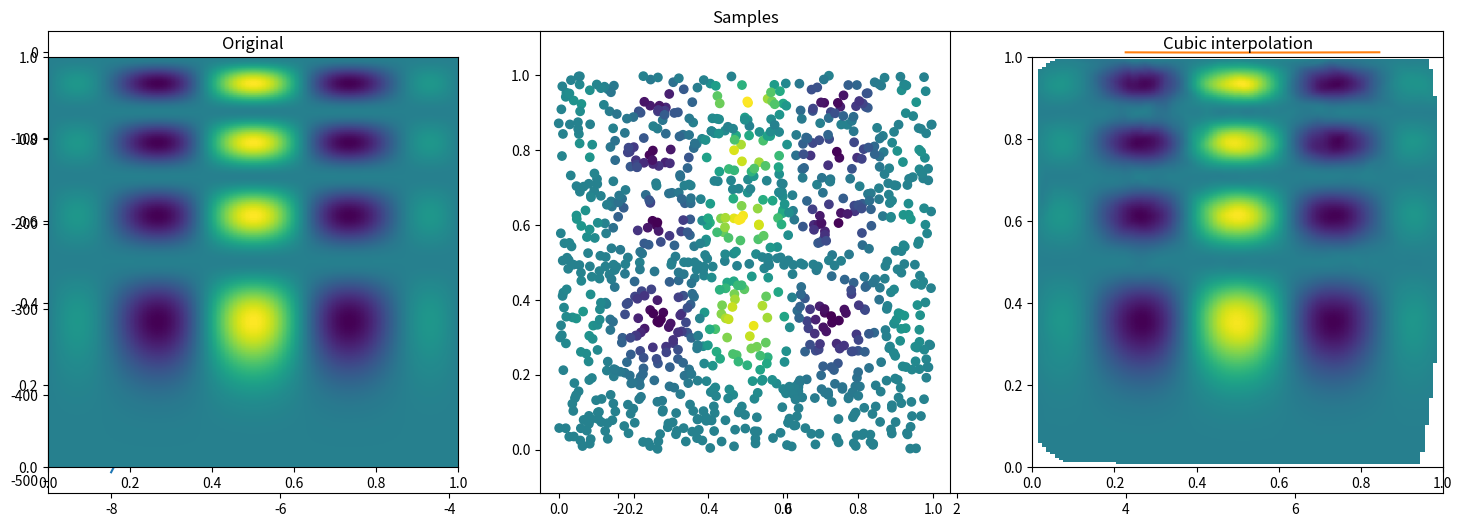

Recreate this plot in Python.
from scipy.optimize import minimize_scalar

f = lambda x: (x - 2) * (x + 1)**2
res = minimize_scalar(f, bounds=(-8, -5),method='bounded')
print(res)
%matplotlib inline

from matplotlib import pyplot as plt
import numpy as np
x = np.linspace(-8,-5,100)
plt.plot(x,f(x))
plt.show()

from scipy.special import j1

# Find minimum of the the Bessel function of the first kind order 1
res = minimize_scalar(j1, bounds=(4, 7), method='bounded')
print(res)

%matplotlib inline
from matplotlib import pyplot as plt
import numpy as np
x = np.linspace(4,7,100)
plt.plot(x,j1(x))
plt.show()

from scipy import linalg
import numpy as np
#define square matrix
two_d_array = np.array([ [4,5], [3,2] ])
# find the determinant
linalg.det(two_d_array)

# calculate and check the inverse
np.dot(two_d_array, linalg.inv(two_d_array))

eg_val, eg_vect = linalg.eig(two_d_array)
#get eigenvalues
print(eg_val)
#get eigenvectors
print(eg_vect)

# Check the eigenvalues and eigenvectors
print(np.dot(two_d_array,eg_vect[:,0])/eg_vect[:,0])
print(np.dot(two_d_array,eg_vect[:,1])/eg_vect[:,1])

import numpy as np

# Underlying function
def func(x, y):
    return x*(1-x)*np.cos(4*np.pi*x) * np.sin(4*np.pi*y**2)**2

grid_x, grid_y = np.mgrid[0:1:100j, 0:1:200j]
# We'll get 1000 random samples of the function
points = np.random.rand(1000, 2)
values = func(points[:,0], points[:,1])

# And now we want to interpolate a full 2D grid of values
from scipy.interpolate import griddata
grid_z2 = griddata(points, values, (grid_x, grid_y), method='cubic')

import matplotlib.pyplot as plt
plt.subplot(131)
plt.imshow(func(grid_x, grid_y).T, extent=(0,1,0,1), origin='lower')
plt.title('Original')
plt.subplot(132)
plt.scatter(points[:,0], points[:,1], c=values)
plt.gca().axis('equal')
plt.title('Samples')
plt.subplot(133)
plt.imshow(grid_z2.T, extent=(0,1,0,1), origin='lower')
plt.title('Cubic interpolation')
plt.gcf().set_size_inches(18, 6)
plt.show()

import numpy as np

from scipy.sparse import csr_matrix

# create dense matrix
A = np.array([[1, 0, 0, 1, 0, 0],
              [0, 0, 2, 0, 0, 1], 
              [0, 0, 0, 2, 0, 0]])
print(A)
# convert to compressed sparse row sparse matrix (CSR method)
S = csr_matrix(A)
print(S)
# reconstruct dense matrix
B = S.todense()
print(B)

# now actually do something with the sparse matrix
v = np.array([1,2,3,4,5,6])
# compare dense and sparse multiplication
print(np.dot(A,v))
print(S * v)

